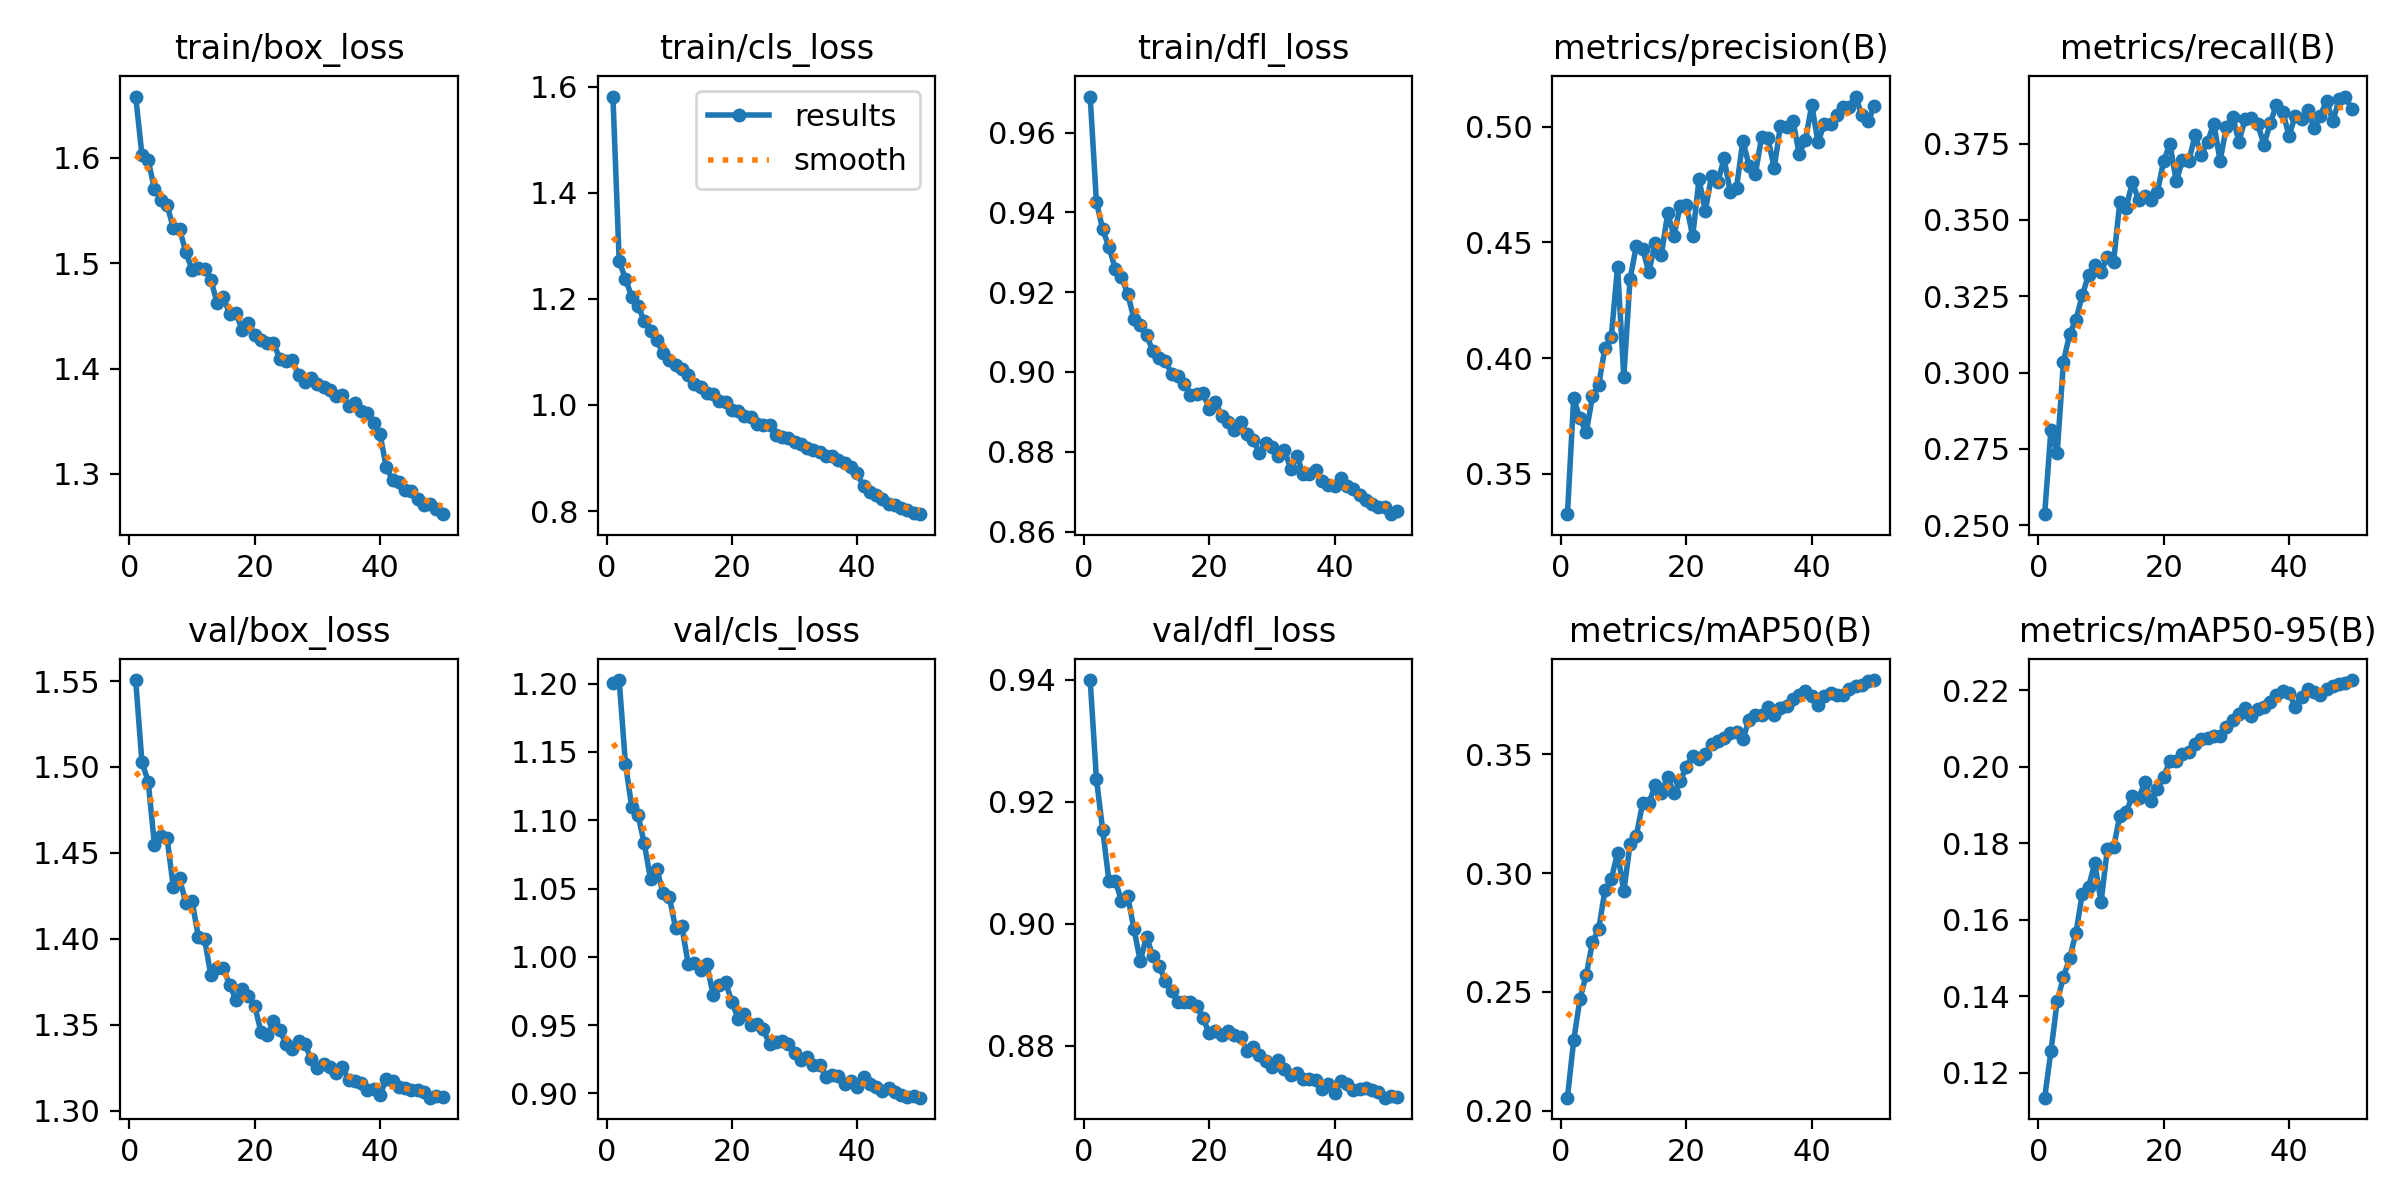

Data behind this chart, as committed beside it:
epoch, time, train/box_loss, train/cls_loss, train/dfl_loss, metrics/precision(B), metrics/recall(B), metrics/mAP50(B), metrics/mAP50-95(B), val/box_loss, val/cls_loss, val/dfl_loss, lr/pg0, lr/pg1, lr/pg2
1, 1689, 1.658, 1.581, 0.969, 0.3325, 0.2536, 0.2055, 0.1134, 1.551, 1.201, 0.9399, 0.0002377, 0.0002377, 0.0002377
2, 1917, 1.603, 1.272, 0.9426, 0.3826, 0.2813, 0.2296, 0.1256, 1.503, 1.203, 0.9237, 0.0004663, 0.0004663, 0.0004663
3, 2146, 1.598, 1.238, 0.9357, 0.3739, 0.2738, 0.247, 0.1386, 1.492, 1.141, 0.9153, 0.0006854, 0.0006854, 0.0006854
4, 2375, 1.57, 1.204, 0.9313, 0.3678, 0.3036, 0.2571, 0.145, 1.454, 1.11, 0.907, 0.0006716, 0.0006716, 0.0006716
5, 2603, 1.56, 1.187, 0.9259, 0.3834, 0.3127, 0.2709, 0.1499, 1.46, 1.104, 0.907, 0.0006575, 0.0006575, 0.0006575
6, 2830, 1.555, 1.158, 0.9238, 0.3885, 0.3174, 0.2767, 0.1566, 1.459, 1.083, 0.9038, 0.0006433, 0.0006433, 0.0006433
7, 3057, 1.534, 1.14, 0.9195, 0.4045, 0.3253, 0.2929, 0.1667, 1.43, 1.057, 0.9045, 0.0006292, 0.0006292, 0.0006292
8, 3285, 1.533, 1.122, 0.9133, 0.4091, 0.332, 0.2975, 0.1685, 1.435, 1.064, 0.8991, 0.000615, 0.000615, 0.000615
9, 3509, 1.51, 1.098, 0.9118, 0.4395, 0.3352, 0.3086, 0.1748, 1.421, 1.047, 0.8939, 0.0006009, 0.0006009, 0.0006009
10, 3738, 1.494, 1.086, 0.9092, 0.392, 0.3328, 0.2924, 0.1645, 1.422, 1.044, 0.8979, 0.0005868, 0.0005868, 0.0005868
11, 3961, 1.495, 1.076, 0.9052, 0.4343, 0.3379, 0.3122, 0.1784, 1.401, 1.021, 0.8946, 0.0005726, 0.0005726, 0.0005726
12, 4180, 1.495, 1.067, 0.9035, 0.4484, 0.3363, 0.3157, 0.1789, 1.4, 1.022, 0.8931, 0.0005585, 0.0005585, 0.0005585
13, 4409, 1.484, 1.057, 0.9028, 0.4473, 0.356, 0.3295, 0.1872, 1.379, 0.9951, 0.8906, 0.0005444, 0.0005444, 0.0005444
14, 4637, 1.462, 1.039, 0.8996, 0.4371, 0.354, 0.3294, 0.188, 1.383, 0.9954, 0.889, 0.0005302, 0.0005302, 0.0005302
15, 4863, 1.468, 1.033, 0.899, 0.4499, 0.3624, 0.3371, 0.1924, 1.383, 0.9901, 0.8871, 0.0005161, 0.0005161, 0.0005161
16, 5088, 1.452, 1.023, 0.897, 0.4447, 0.3564, 0.334, 0.1917, 1.373, 0.9945, 0.8872, 0.0005019, 0.0005019, 0.0005019
17, 5305, 1.452, 1.021, 0.8942, 0.4626, 0.3578, 0.3404, 0.1959, 1.365, 0.972, 0.8872, 0.0004878, 0.0004878, 0.0004878
18, 5534, 1.437, 1.008, 0.8945, 0.4529, 0.3565, 0.3337, 0.1909, 1.371, 0.9792, 0.8865, 0.0004737, 0.0004737, 0.0004737
19, 5756, 1.443, 1.006, 0.8947, 0.4658, 0.3591, 0.3388, 0.1942, 1.367, 0.9815, 0.8845, 0.0004595, 0.0004595, 0.0004595
20, 5982, 1.432, 0.9907, 0.8908, 0.4661, 0.3694, 0.3449, 0.1973, 1.361, 0.9666, 0.8821, 0.0004454, 0.0004454, 0.0004454
21, 6210, 1.427, 0.9878, 0.8925, 0.4527, 0.3749, 0.3494, 0.2015, 1.346, 0.9547, 0.8823, 0.0004313, 0.0004313, 0.0004313
22, 6437, 1.424, 0.9801, 0.889, 0.4773, 0.3626, 0.348, 0.2014, 1.344, 0.9585, 0.8817, 0.0004171, 0.0004171, 0.0004171
23, 6665, 1.424, 0.9777, 0.8875, 0.4637, 0.3696, 0.3501, 0.2033, 1.352, 0.9504, 0.8824, 0.000403, 0.000403, 0.000403
24, 6899, 1.409, 0.9647, 0.8856, 0.4787, 0.3692, 0.3544, 0.2038, 1.347, 0.9506, 0.8818, 0.0003888, 0.0003888, 0.0003888
25, 7134, 1.408, 0.9626, 0.8875, 0.4761, 0.3777, 0.3557, 0.2059, 1.339, 0.9471, 0.8814, 0.0003747, 0.0003747, 0.0003747
26, 7366, 1.408, 0.9622, 0.8845, 0.4863, 0.3713, 0.3568, 0.2071, 1.336, 0.9361, 0.8792, 0.0003606, 0.0003606, 0.0003606
27, 7596, 1.394, 0.943, 0.883, 0.4717, 0.3755, 0.359, 0.2075, 1.341, 0.9374, 0.8798, 0.0003464, 0.0003464, 0.0003464
28, 7831, 1.387, 0.9388, 0.8798, 0.4737, 0.3816, 0.3593, 0.208, 1.339, 0.9385, 0.8784, 0.0003323, 0.0003323, 0.0003323
29, 8070, 1.391, 0.9375, 0.8821, 0.494, 0.3694, 0.3564, 0.2079, 1.33, 0.9362, 0.8775, 0.0003182, 0.0003182, 0.0003182
30, 8302, 1.385, 0.9309, 0.8812, 0.4833, 0.3804, 0.3645, 0.2104, 1.325, 0.9297, 0.8765, 0.000304, 0.000304, 0.000304
31, 8536, 1.383, 0.927, 0.8789, 0.4797, 0.3839, 0.3665, 0.2121, 1.327, 0.9242, 0.8776, 0.0002899, 0.0002899, 0.0002899
32, 8771, 1.379, 0.9186, 0.8804, 0.4957, 0.3756, 0.3667, 0.2136, 1.325, 0.9265, 0.8762, 0.0002757, 0.0002757, 0.0002757
33, 9009, 1.374, 0.9159, 0.8758, 0.4952, 0.383, 0.37, 0.2152, 1.322, 0.9206, 0.8752, 0.0002616, 0.0002616, 0.0002616
34, 9242, 1.374, 0.9117, 0.879, 0.4822, 0.3832, 0.3665, 0.2133, 1.325, 0.921, 0.8755, 0.0002475, 0.0002475, 0.0002475
35, 9469, 1.365, 0.9032, 0.8744, 0.5005, 0.3815, 0.3697, 0.215, 1.318, 0.9124, 0.8745, 0.0002333, 0.0002333, 0.0002333
36, 9700, 1.367, 0.9037, 0.8744, 0.5, 0.3746, 0.3704, 0.2156, 1.317, 0.9137, 0.8745, 0.0002192, 0.0002192, 0.0002192
37, 9938, 1.36, 0.8956, 0.8754, 0.5027, 0.3816, 0.3733, 0.217, 1.316, 0.9129, 0.8744, 0.0002051, 0.0002051, 0.0002051
38, 10178, 1.358, 0.8906, 0.8728, 0.4882, 0.3877, 0.375, 0.2187, 1.312, 0.907, 0.8728, 0.0001909, 0.0001909, 0.0001909
39, 10416, 1.349, 0.8834, 0.8717, 0.4945, 0.3855, 0.3769, 0.2198, 1.313, 0.9094, 0.8738, 0.0001768, 0.0001768, 0.0001768
40, 10648, 1.338, 0.8712, 0.8713, 0.5094, 0.3776, 0.3747, 0.2192, 1.309, 0.9046, 0.8722, 0.0001626, 0.0001626, 0.0001626
41, 10874, 1.306, 0.8465, 0.8734, 0.4934, 0.3841, 0.3709, 0.2156, 1.318, 0.9117, 0.8742, 0.0001485, 0.0001485, 0.0001485
42, 11103, 1.295, 0.8354, 0.8714, 0.5013, 0.3831, 0.3745, 0.2183, 1.317, 0.9069, 0.8737, 0.0001344, 0.0001344, 0.0001344
43, 11328, 1.292, 0.8308, 0.8707, 0.5012, 0.3859, 0.3758, 0.2204, 1.314, 0.905, 0.8727, 0.0001202, 0.0001202, 0.0001202
44, 11556, 1.285, 0.8233, 0.8691, 0.505, 0.3802, 0.3752, 0.2196, 1.313, 0.9015, 0.8728, 0.0001061, 0.0001061, 0.0001061
45, 11782, 1.283, 0.8139, 0.868, 0.5086, 0.3842, 0.375, 0.2187, 1.312, 0.9039, 0.873, 9.19632e-05, 9.19632e-05, 9.19632e-05
46, 12010, 1.276, 0.8113, 0.867, 0.5086, 0.389, 0.3776, 0.2202, 1.312, 0.9008, 0.8727, 7.7826e-05, 7.7826e-05, 7.7826e-05
47, 12236, 1.27, 0.806, 0.8662, 0.5131, 0.3822, 0.3787, 0.221, 1.311, 0.8992, 0.8724, 6.36888e-05, 6.36888e-05, 6.36888e-05
48, 12462, 1.272, 0.8022, 0.8661, 0.505, 0.3896, 0.3791, 0.2215, 1.308, 0.8977, 0.8714, 4.95516e-05, 4.95516e-05, 4.95516e-05
49, 12684, 1.267, 0.7964, 0.8644, 0.5024, 0.3904, 0.3809, 0.2219, 1.309, 0.8982, 0.8718, 3.54144e-05, 3.54144e-05, 3.54144e-05
50, 12908, 1.262, 0.7942, 0.8653, 0.509, 0.3863, 0.3813, 0.2226, 1.308, 0.8969, 0.8715, 2.12772e-05, 2.12772e-05, 2.12772e-05
